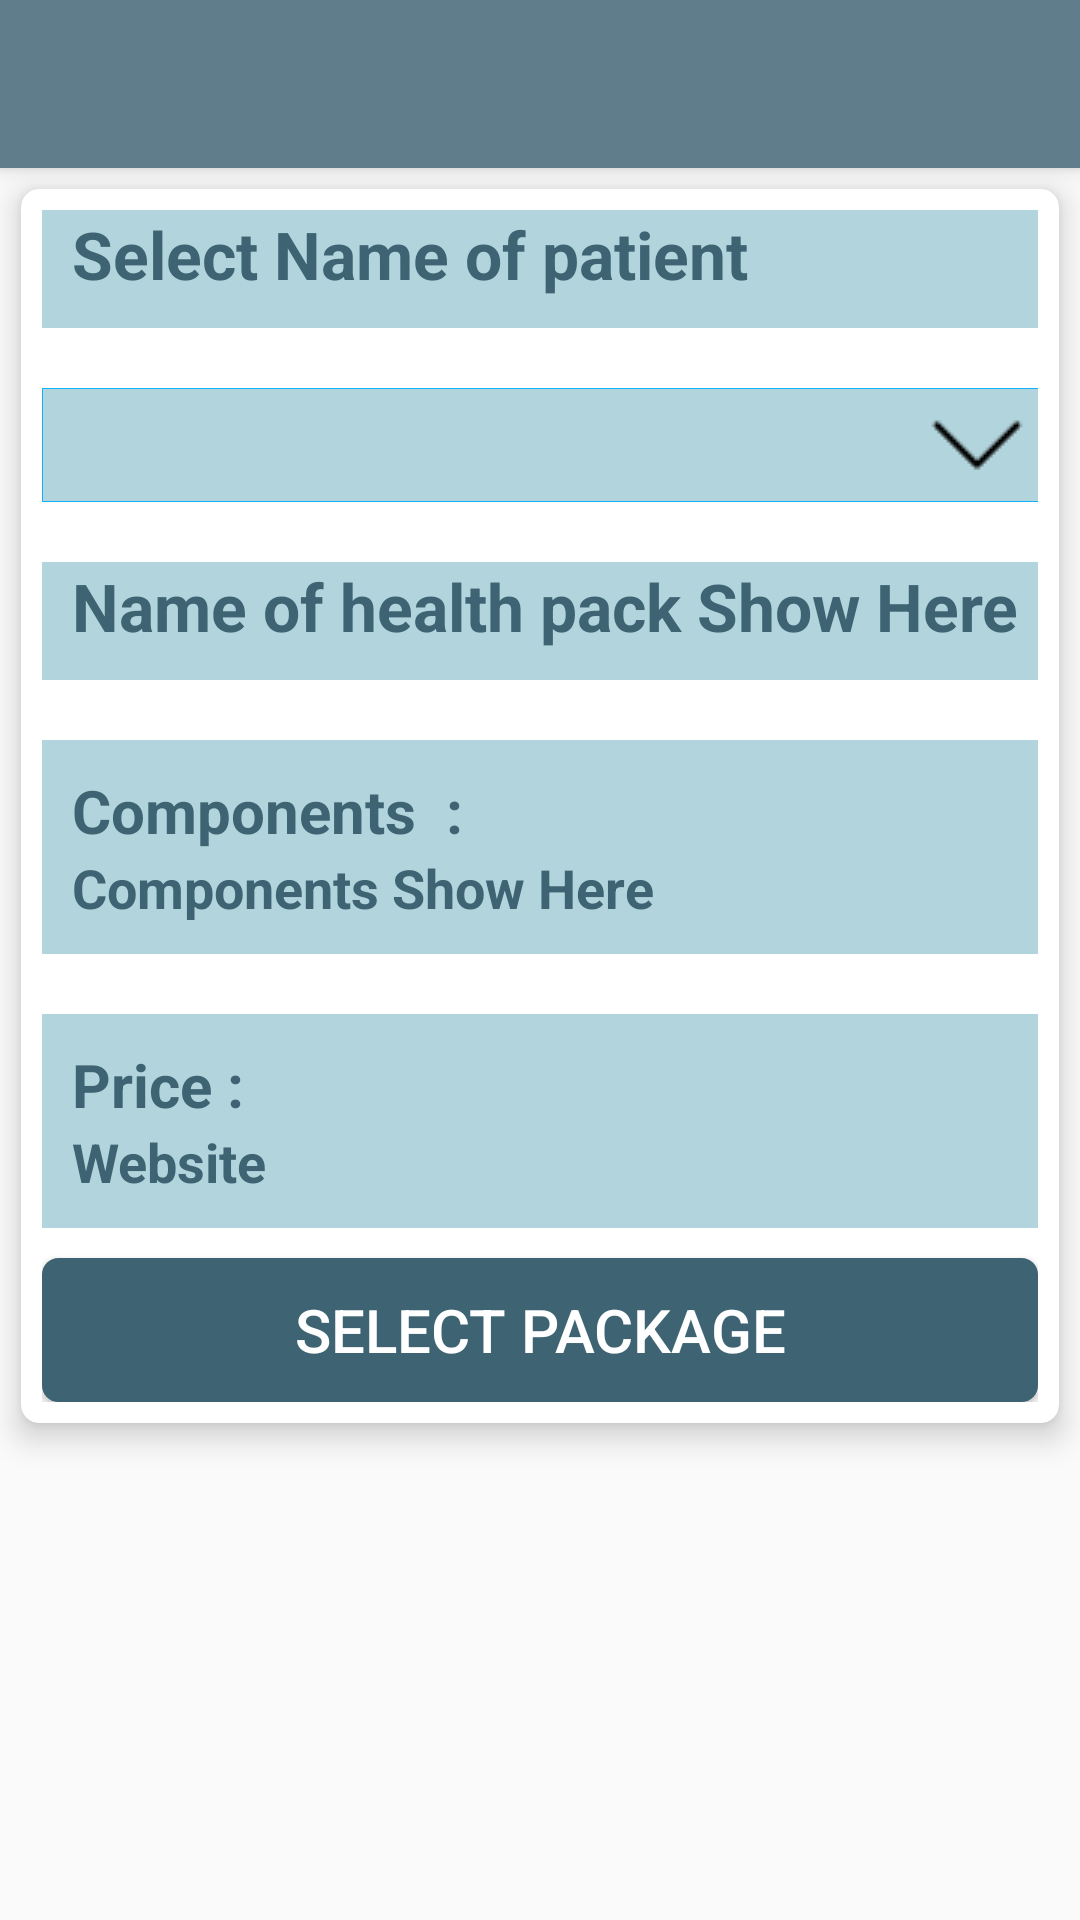

Layout XML and referenced resources for this Android screen:
<!-- AndroidManifest.xml: application theme AppTheme -->
<!-- res/layout/activity_health_package_deatails.xml -->
<?xml version="1.0" encoding="utf-8"?>
<ScrollView xmlns:android="http://schemas.android.com/apk/res/android"
    android:layout_width="match_parent"
    android:layout_height="match_parent"
    xmlns:app="http://schemas.android.com/apk/res-auto"
    android:fillViewport="true">
    <LinearLayout
        android:layout_width="match_parent"
        android:layout_height="wrap_content"
        android:orientation="vertical">
        <android.support.v7.widget.Toolbar
            android:id="@+id/health_package_details_toolbar"
            android:layout_width="match_parent"
            android:layout_height="?attr/actionBarSize"
            android:background="?attr/colorPrimary"
            android:elevation="4dp"
            android:isScrollContainer="false"
            android:theme="@style/ThemeOverlay.MyApp.ActionBar"
            app:popupTheme="@style/ThemeOverlay.AppCompat.Light"
            style="@style/Widget.MyApp.Toolbar.Solid"/>
        <android.support.v7.widget.CardView
            xmlns:android="http://schemas.android.com/apk/res/android"
            xmlns:card_view="http://schemas.android.com/apk/res-auto"
            android:id="@+id/cardview1"
            android:layout_width="match_parent"
            android:layout_height="wrap_content"
            card_view:cardCornerRadius="6dp"
            card_view:cardElevation="6dp"
            card_view:contentPadding="7dp"
            android:padding="10dp"
            android:layout_margin="7dp"
            card_view:cardBackgroundColor="#FFF"
            android:background="#B2DFDB">
            <TableLayout
                android:layout_width="fill_parent"
                android:layout_height="wrap_content">
                <TableRow android:background="@color/light_blue">
                    <TextView
                        android:layout_width="wrap_content"
                        android:layout_height="wrap_content"
                        android:layout_marginBottom="10dp"
                        android:layout_marginLeft="10dp"
                        android:text="Select Name of patient "
                        android:textAppearance="?android:attr/textAppearanceMedium"
                        android:textColor="@color/dark_blue"
                        android:textSize="22sp"
                        android:textStyle="bold" />
                </TableRow>
                <TableRow
                    android:layout_width="match_parent"
                    android:layout_marginTop="20dp">
                    <Spinner
                        android:id="@+id/spinner1"
                        android:layout_width="match_parent"
                        android:layout_height="wrap_content"
                        style="@style/SpinnerTheme" />
                </TableRow>
                <TableRow
                    android:layout_marginTop="20dp"
                    android:background="@color/light_blue">
                    <TextView
                        android:id="@+id/textHealthName"
                        android:layout_width="wrap_content"
                        android:layout_height="wrap_content"
                        android:layout_marginBottom="10dp"
                        android:layout_marginLeft="10dp"
                        android:layout_marginRight="10dp"
                        android:text="Name of health pack Show Here"
                        android:textAppearance="?android:attr/textAppearanceMedium"
                        android:textColor="@color/dark_blue"
                        android:textSize="22sp"
                        android:textStyle="bold" />
                </TableRow>
                <TableRow
                    android:layout_marginTop="20dp"
                    android:background="@color/light_blue">
                    <TextView
                        android:layout_width="wrap_content"
                        android:layout_height="wrap_content"
                        android:layout_marginLeft="10dp"
                        android:layout_marginTop="10dp"
                        android:background="@color/light_blue"
                        android:text="Components  : "
                        android:textAppearance="?android:attr/textAppearanceMedium"
                        android:textColor="@color/dark_blue"
                        android:textSize="20sp"
                        android:textStyle="bold" />
                </TableRow>
                <TableRow android:background="@color/light_blue">
                    <TextView
                        android:id="@+id/textComponents"
                        android:layout_width="wrap_content"
                        android:layout_height="wrap_content"
                        android:layout_marginBottom="10dp"
                        android:layout_marginLeft="10dp"
                        android:text="Components Show Here"
                        android:textAppearance="?android:attr/textAppearanceMedium"
                        android:textColor="@color/dark_blue"
                        android:textSize="18sp"
                        android:textStyle="bold" />
                </TableRow>
                <TableRow
                    android:layout_marginTop="20dp"
                    android:background="@color/light_blue">
                    <TextView
                        android:layout_width="wrap_content"
                        android:layout_height="wrap_content"
                        android:layout_marginLeft="10dp"
                        android:layout_marginTop="10dp"
                        android:text="Price : "
                        android:textAppearance="?android:attr/textAppearanceMedium"
                        android:textColor="@color/dark_blue"
                        android:textSize="20sp"
                        android:textStyle="bold" />
                </TableRow>
                <TableRow android:background="@color/light_blue">
                    <TextView
                        android:id="@+id/textPrice"
                        android:layout_width="wrap_content"
                        android:layout_height="wrap_content"
                        android:layout_marginBottom="10dp"
                        android:layout_marginLeft="10dp"
                        android:text="Website "
                        android:textAppearance="?android:attr/textAppearanceMedium"
                        android:textColor="@color/dark_blue"
                        android:textSize="18sp"
                        android:textStyle="bold" />
                </TableRow>
                <Button
                    android:layout_width="wrap_content"
                    android:layout_height="wrap_content"
                    android:layout_marginTop="10dp"
                    android:background="@drawable/password_button"
                    android:onClick="onSelectHealthPackage"
                    android:text="Select Package"
                    android:textColor="@color/white"
                    android:textSize="20sp" />
            </TableLayout>
        </android.support.v7.widget.CardView>
    </LinearLayout>
</ScrollView>
<!-- resources referenced by this layout -->
<resources>
  <color name="dark_blue">#3e6372</color>
  <color name="light_blue">#b2d4dc</color>
  <color name="white">#ffffff</color>
  <!-- drawable password_button (drawable) -->
  <?xml version="1.0" encoding="utf-8"?>
  <selector xmlns:android="http://schemas.android.com/apk/res/android">
      <item>
          <shape android:shape="rectangle">
              <solid android:color="#3e6372"/>
              <stroke android:width="1dp"
                  android:color="#3e6372"/>
              <corners android:radius="5dp"/>
              
              
          </shape>
      </item>
  </selector>
  <style name="SpinnerTheme" parent="android:Widget.Spinner">
          <item name="android:background">@drawable/bg_spinner</item>
      </style>
  <style name="ThemeOverlay.MyApp.ActionBar" parent="ThemeOverlay.AppCompat.ActionBar">
          
          <item name="android:textColorPrimary">@color/actionbar_title_text</item>
      </style>
  <style name="Widget.MyApp.Toolbar.Solid" parent="Widget.AppCompat.ActionBar">
          <item name="android:background">@color/actionbar_title_text</item>
          <item name="android:elevation" tools:ignore="NewApi">4dp</item>
      </style>
  <style name="AppTheme" parent="Theme.AppCompat.Light.NoActionBar">
          
          <item name="colorPrimary">@color/colorPrimary</item>
          <item name="colorPrimaryDark">@color/colorPrimaryDark</item>
          <item name="colorAccent">@color/colorAccent</item>
      </style>
  <!-- drawable bg_spinner (drawable) -->
  <?xml version="1.0" encoding="utf-8"?>
  <selector xmlns:android="http://schemas.android.com/apk/res/android">
      <item>
          <layer-list>
              <item>
                  <shape>
                      <gradient android:angle="90" android:endColor="#b2d4dc" android:startColor="#b2d4dc" android:type="linear" />
                      <stroke android:width="0.33dp" android:color="#0fb1fa" />
                      <corners android:radius="0dp" />
                      <padding android:bottom="3dp" android:left="3dp" android:right="3dp" android:top="3dp" />
                  </shape>
              </item>
              <item android:right="5dp">
                  <bitmap android:gravity="center_vertical|right" android:src="@drawable/down_arrow" />
              </item>
          </layer-list>
      </item>
  </selector>
  <color name="actionbar_title_text">#ffffff</color>
  <color name="colorPrimary">#607D8B</color>
  <color name="colorPrimaryDark">#455A64</color>
  <color name="colorAccent">#FF4081</color>
  <!-- drawable down_arrow: png bitmap (drawable, 440 bytes) -->
</resources>
